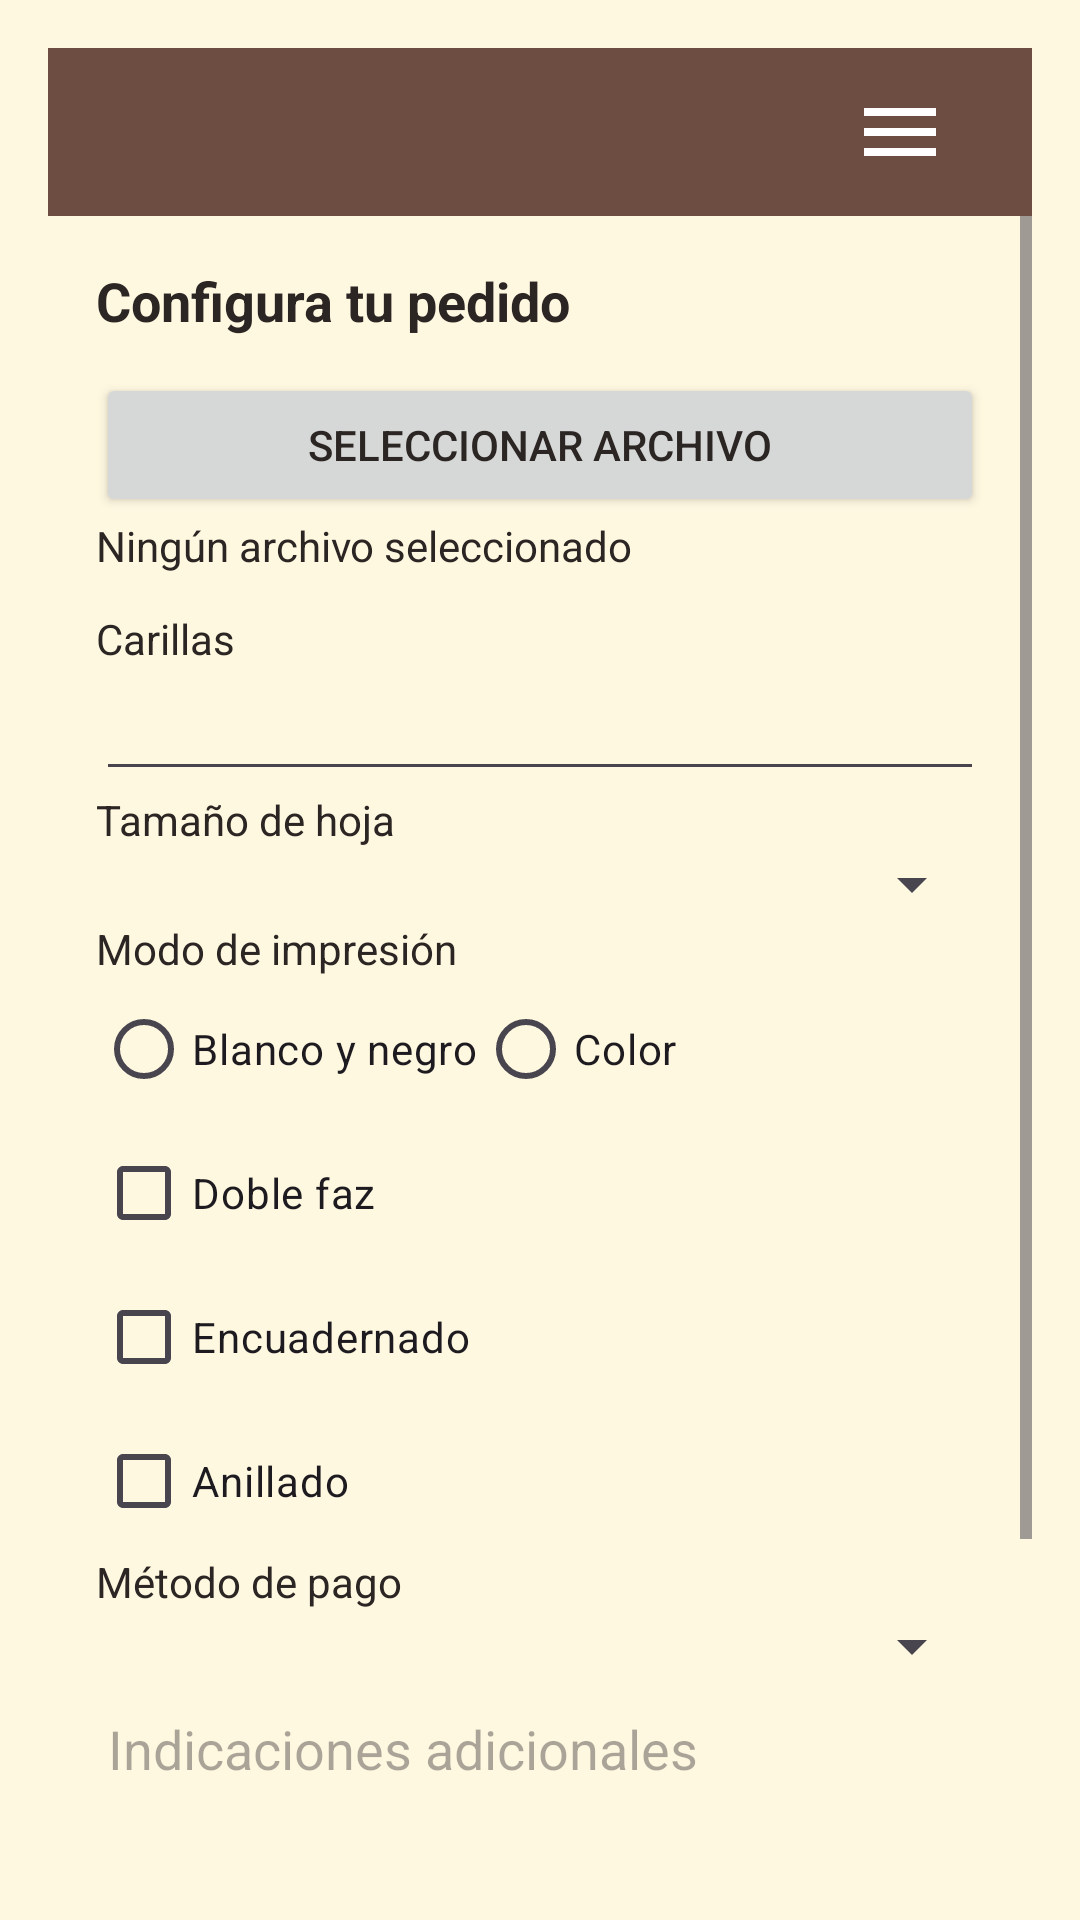

Write the Android layout XML for this screen, with the resource values it uses.
<!-- AndroidManifest.xml: application theme Theme.Parcial_1 -->
<!-- res/layout/activity_servicios.xml -->
<androidx.constraintlayout.widget.ConstraintLayout
    xmlns:android="http://schemas.android.com/apk/res/android"
    xmlns:app="http://schemas.android.com/apk/res-auto"
    android:id="@+id/root"
    android:layout_width="match_parent"
    android:layout_height="match_parent"
    android:padding="@dimen/spacing_md"
    android:background="@color/brand_background">

    <include
        android:id="@+id/navbar"
        layout="@layout/include_navbar"
        app:layout_constraintTop_toTopOf="parent"
        app:layout_constraintStart_toStartOf="parent"
        app:layout_constraintEnd_toEndOf="parent" />


    <ScrollView
        android:layout_width="0dp"
        android:layout_height="0dp"
        app:layout_constraintTop_toBottomOf="@id/navbar"
        app:layout_constraintBottom_toBottomOf="parent"
        app:layout_constraintStart_toStartOf="parent"
        app:layout_constraintEnd_toEndOf="parent">



    <LinearLayout
        android:layout_width="match_parent"
        android:layout_height="wrap_content"
        android:orientation="vertical"
        android:padding="16dp">



        <TextView
            android:text="Configura tu pedido"
            android:textSize="18sp"
            android:textStyle="bold"
            android:layout_marginBottom="12dp"
            android:layout_width="wrap_content"
            android:layout_height="wrap_content"/>

        
        <Button
            android:id="@+id/btnArchivo"
            android:text="Seleccionar archivo"
            android:layout_width="match_parent"
            android:layout_height="wrap_content"/>

        <TextView
            android:id="@+id/txtArchivo"
            android:text="Ningún archivo seleccionado"
            android:layout_marginBottom="12dp"
            android:layout_width="wrap_content"
            android:layout_height="wrap_content"/>

        
        <TextView
            android:text="Carillas"
            android:layout_width="wrap_content"
            android:layout_height="wrap_content"/>

        <EditText
            android:id="@+id/edtCarillas"
            android:inputType="number"
            android:layout_width="match_parent"
            android:layout_height="wrap_content"/>

        
        <TextView
            android:text="Tamaño de hoja"
            android:layout_width="wrap_content"
            android:layout_height="wrap_content"/>

        <Spinner
            android:id="@+id/spPaperSize"
            android:layout_width="match_parent"
            android:layout_height="wrap_content"/>

        
        <TextView
            android:text="Modo de impresión"
            android:layout_width="wrap_content"
            android:layout_height="wrap_content"/>

        <RadioGroup
            android:id="@+id/rgModo"
            android:orientation="horizontal"
            android:layout_width="wrap_content"
            android:layout_height="wrap_content">

            <RadioButton
                android:id="@+id/rbBN"
                android:layout_width="wrap_content"
                android:layout_height="wrap_content"
                android:text="Blanco y negro"/>

            <RadioButton
                android:id="@+id/rbColor"
                android:layout_width="wrap_content"
                android:layout_height="wrap_content"
                android:text="Color"/>
        </RadioGroup>

        
        <CheckBox
            android:id="@+id/chkDobleFaz"
            android:layout_width="wrap_content"
            android:layout_height="wrap_content"
            android:text="Doble faz"/>

        <CheckBox
            android:id="@+id/chkEncuadernado"
            android:layout_width="wrap_content"
            android:layout_height="wrap_content"
            android:text="Encuadernado"/>

        <CheckBox
            android:id="@+id/chkAnillado"
            android:layout_width="wrap_content"
            android:layout_height="wrap_content"
            android:text="Anillado"/>

        
        <TextView
            android:text="Método de pago"
            android:layout_width="wrap_content"
            android:layout_height="wrap_content"/>

        <Spinner
            android:id="@+id/spMetodoPago"
            android:layout_width="match_parent"
            android:layout_height="wrap_content"/>

        
        <EditText
            android:id="@+id/edtNotas"
            android:hint="Indicaciones adicionales"
            android:minLines="3"
            android:gravity="top"
            android:layout_width="match_parent"
            android:layout_height="wrap_content"/>

        
        <TextView
            android:id="@+id/txtTotal"
            android:layout_width="match_parent"
            android:layout_height="wrap_content"
            android:text="TOTAL: $0"
            android:textSize="20sp"
            android:textStyle="bold"
            android:gravity="end"
            android:layout_marginTop="16dp"
           />

        
        <Button
            android:id="@+id/btnPagar"
            android:layout_width="match_parent"
            android:layout_height="wrap_content"
            android:text="Realizar pago"
            android:layout_marginTop="12dp"/>

    </LinearLayout>
</ScrollView>

    
    <View
        android:id="@+id/overlay"
        android:layout_width="0dp"
        android:layout_height="0dp"
        android:background="#66000000"
        android:visibility="gone"
        app:layout_constraintTop_toTopOf="parent"
        app:layout_constraintBottom_toBottomOf="parent"
        app:layout_constraintStart_toStartOf="parent"
        app:layout_constraintEnd_toEndOf="parent" />

    
    <include
        android:id="@+id/topSheet"
        layout="@layout/layout_top_sheet_menu"
        android:visibility="gone"
        app:layout_constraintTop_toTopOf="parent"
        app:layout_constraintStart_toStartOf="parent"
        app:layout_constraintEnd_toEndOf="parent" />

</androidx.constraintlayout.widget.ConstraintLayout>
<!-- res/layout/include_navbar.xml (included above) -->
<LinearLayout
    xmlns:android="http://schemas.android.com/apk/res/android"
    android:layout_width="match_parent"
    android:layout_height="56dp"
    android:orientation="horizontal"
    android:gravity="center_vertical"
    android:padding="12dp"
    android:background="@color/brand_brown">



    <ImageView
        android:layout_width="32dp"
        android:layout_height="32dp"
        android:src="@drawable/logo_lamontana"
        android:layout_marginStart="16dp"
        android:contentDescription="Logo" />

    
    <View
        android:layout_width="0dp"
        android:layout_height="0dp"
        android:layout_weight="1" />


    <ImageView
        android:id="@+id/btnMenu"
        android:layout_width="32dp"
        android:layout_height="32dp"
        android:contentDescription="Menu"
        android:src="@drawable/ic_menu"
        android:layout_marginEnd="16dp" />

</LinearLayout>
<!-- res/layout/layout_top_sheet_menu.xml (included above) -->
<?xml version="1.0" encoding="utf-8"?>
<LinearLayout xmlns:android="http://schemas.android.com/apk/res/android"
    android:id="@+id/topSheet"
    android:layout_width="match_parent"
    android:layout_height="wrap_content"
    android:orientation="vertical"
    android:background="@android:color/white"
    android:padding="20dp"
    android:elevation="10dp"
    android:visibility="gone">

    <TextView
        android:id="@+id/btnInicio"
        android:layout_width="match_parent"
        android:layout_height="wrap_content"
        android:text="Inicio"
        android:textSize="18sp"
        android:padding="12dp" />

    <TextView
        android:id="@+id/btnMisDatos"
        android:layout_width="match_parent"
        android:layout_height="wrap_content"
        android:text="Mis datos"
        android:textSize="18sp"
        android:padding="12dp" />

    <TextView
        android:id="@+id/btnMiCarrito"
        android:layout_width="match_parent"
        android:layout_height="wrap_content"
        android:text="Mi carrito"
        android:textSize="18sp"
        android:padding="12dp" />


    <TextView
        android:id="@+id/btnImpresionesCopias"
        android:layout_width="match_parent"
        android:layout_height="wrap_content"
        android:text="Impresiones y copias"
        android:textSize="18sp"
        android:padding="12dp" />

    <TextView
        android:id="@+id/btnCerrarSesion"
        android:layout_width="match_parent"
        android:layout_height="wrap_content"
        android:text="Cerrar sesión"
        android:textSize="18sp"
        android:textColor="@android:color/holo_red_dark"
        android:padding="12dp" />

</LinearLayout>
<!-- resources referenced by this layout -->
<resources>
  <color name="brand_background">#FFF8E1</color>
  <color name="brand_brown">#6D4C41</color>
  <dimen name="spacing_md">16dp</dimen>
  <!-- drawable ic_menu (drawable) -->
  <?xml version="1.0" encoding="utf-8"?>
  <vector xmlns:android="http://schemas.android.com/apk/res/android"
      android:width="24dp" android:height="24dp" android:viewportWidth="24"
      android:viewportHeight="24">
      <path
          android:fillColor="#FFFFFFFF"
          android:pathData="M3,6h18v2H3zM3,11h18v2H3zM3,16h18v2H3z"/>
  </vector>
  <style name="Theme.Parcial_1" parent="Theme.Material3.Light.NoActionBar">
          
          <item name="colorPrimary">@color/brand_brown</item>
          <item name="colorPrimaryContainer">@color/brand_brown_dark</item>
          <item name="colorSecondary">@color/brand_orange</item>
          <item name="colorSecondaryContainer">@color/brand_orange_dark</item>
  
          
          <item name="android:statusBarColor">@color/brand_brown_dark</item>
          <item name="android:navigationBarColor">@color/brand_brown</item>
          <item name="android:colorBackground">@color/brand_background</item>
  
          
          <item name="android:textColor">@color/brand_text_primary</item>
  
          
          <item name="materialButtonStyle">@style/Widget.Parcial1.BrandButton</item>
      </style>
  <color name="brand_brown_dark">#4E342E</color>
  <color name="brand_orange">#F57C00</color>
  <color name="brand_orange_dark">#9B4C0A</color>
  <color name="brand_text_primary">#2B2523</color>
  <style name="Widget.Parcial1.BrandButton" parent="Widget.Material3.Button">
          
          <item name="backgroundTint">@color/brand_orange</item>
  
          
          <item name="rippleColor">@color/brand_orange_dark</item>
  
          
          <item name="android:textColor">@color/brand_text_on_primary</item>
  
          
          <item name="cornerRadius">16dp</item>
      </style>
  <color name="brand_text_on_primary">#FFFFFF</color>
</resources>
